Dataset: OfficialSpectrogramsMelAUG (GitHub, CesarMVergara/Lung-Sounds-Classification). Classes: crackle, crackle and wheeze, normal, wheeze.

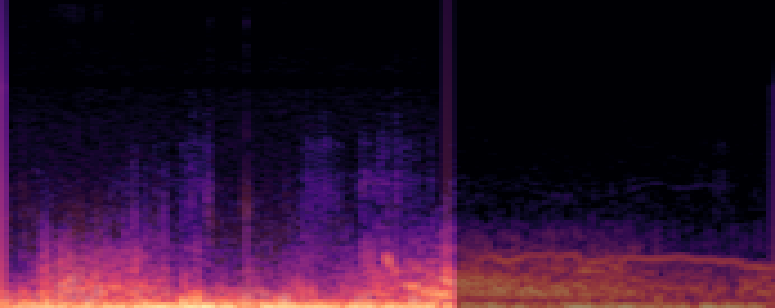
Label: crackle and wheeze

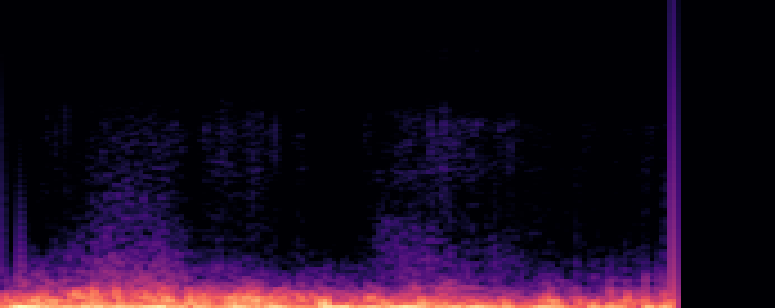
Label: crackle

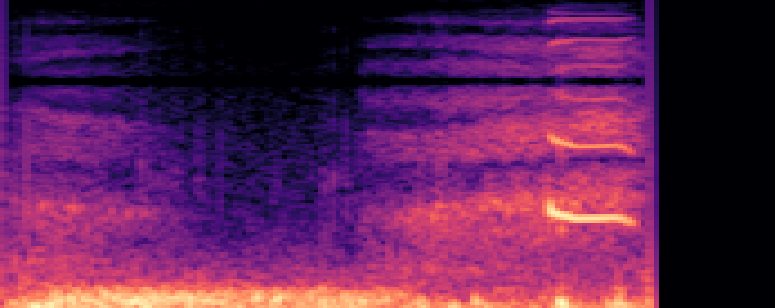
Label: wheeze

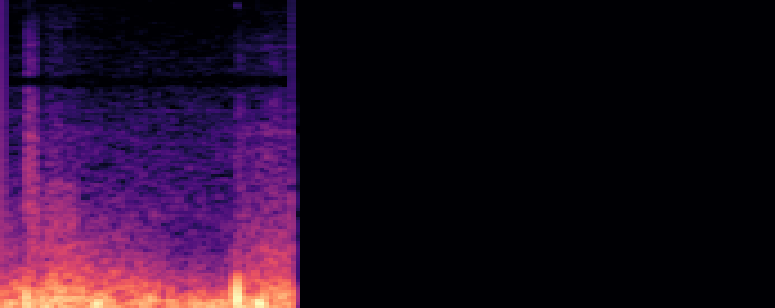
Label: normal

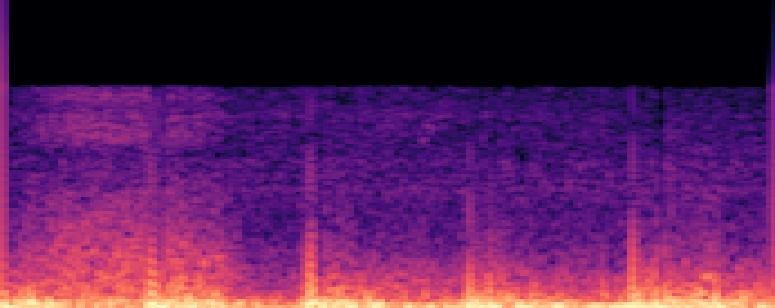
Label: normal

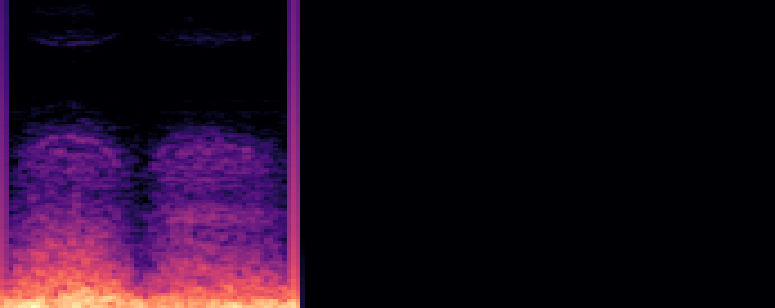
Label: crackle
